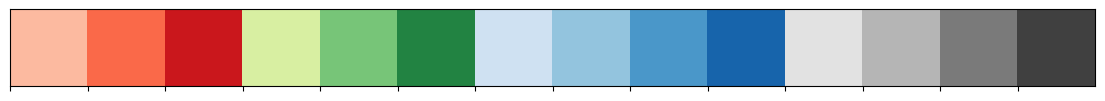

This figure's Python source:
import pandas as pd
import numpy as np 
import matplotlib.pyplot as plt
import seaborn as sns 


alllabels= [ "AVY4","AWX4", "AWY4", "BVY4", "BWX4", "CVY4", "CWX4", "SV4", "SV7", "BVY4", "CWY7", "CWY4", "SW7", "SV7"]
alllabels.sort()

def setcolors(labels):
    length=len(labels)

    Alabel=0
    Blabel=0
    Clabel=0
    Slabel=0 
    Elabel=0
    Dlabel=0

    for i in labels:
        if "A" in i:
            Alabel+=1
        elif "B" in i:
            Blabel+=1
        elif "C" in i:
            Clabel+=1
        elif "S" in i:
            Slabel+=1
        elif "E" in i:
            Elabel+=1
        elif "D" in i:
            Dlabel+=1

    Acolors=sns.color_palette("Reds", Alabel)
    Bcolors=sns.color_palette( "YlGn", Blabel)
    Ccolors=sns.color_palette("Blues", Clabel)
    Dcolors=sns.color_palette("PuBu", Clabel)
    Ecolors=sns.color_palette("Purples", Clabel)
    Scolors=sns.color_palette("Greys", Slabel )

    temp_colors= Acolors+Bcolors+Ccolors+Scolors

    colors= sns.color_palette(temp_colors)

    return colors


colors= setcolors(alllabels)
sns.palplot(colors)
plt.show()
#sns.set_palette()

